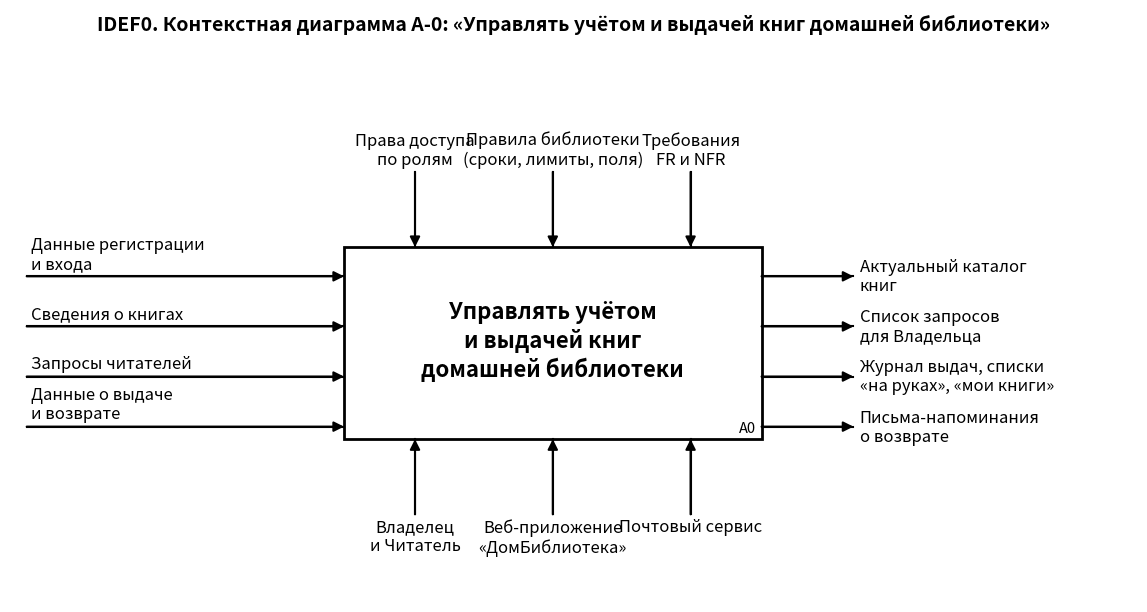

The script that saved this image: (Note: this script raises an exception after producing the figure.)
"""IDEF0: контекстная диаграмма A-0 и декомпозиция A0 системы «ДомБиблиотека»."""
import matplotlib
matplotlib.use("Agg")
import matplotlib.pyplot as plt
import matplotlib.patheffects as pe
from matplotlib.patches import Rectangle

HALO = [pe.withStroke(linewidth=6, foreground="white")]

def poly(ax, pts, label=None, lpos=None, ha="center", va="bottom", fs=12, halo=False, z=4):
    xs, ys = zip(*pts)
    kw = dict(path_effects=HALO) if halo else {}
    ax.plot(xs, ys, color="black", lw=1.5, zorder=z, solid_joinstyle="miter", **kw)
    (x0, y0), (x1, y1) = pts[-2], pts[-1]
    ax.annotate("", xy=(x1, y1), xytext=(x0, y0), zorder=z+1,
                arrowprops=dict(arrowstyle="-|>", color="black", lw=1.5, mutation_scale=15, shrinkA=0, shrinkB=0))
    if label:
        ax.text(lpos[0], lpos[1], label, ha=ha, va=va, fontsize=fs, zorder=z+2, linespacing=1.15)

def block(ax, x, y, w, h, text, num, fs=11.5):
    ax.add_patch(Rectangle((x, y), w, h, fc="white", ec="black", lw=2.0, zorder=3))
    ax.text(x+w/2, y+h/2+0.05, text, ha="center", va="center", fontsize=fs, fontweight="bold", zorder=4, linespacing=1.25)
    ax.text(x+w-0.12, y+0.1, num, ha="right", va="bottom", fontsize=10.5, zorder=4)

def setup(w, h, title, fsz):
    fig, ax = plt.subplots(figsize=fsz, dpi=170)
    ax.set_xlim(0, w); ax.set_ylim(0, h); ax.axis("off"); ax.set_aspect("equal")
    ax.text(w/2, h-0.35, title, ha="center", va="center", fontsize=14, fontweight="bold")
    return fig, ax

# ---------------- A-0 ----------------
fig, ax = setup(27, 14.2, "IDEF0. Контекстная диаграмма A-0: «Управлять учётом и выдачей книг домашней библиотеки»", (14.6, 7.7))
bx, by, bw, bh = 8.0, 3.9, 10.0, 4.6
block(ax, bx, by, bw, bh, "Управлять учётом\nи выдачей книг\nдомашней библиотеки", "A0", fs=16)
ins = ["Данные регистрации\nи входа", "Сведения о книгах", "Запросы читателей", "Данные о выдаче\nи возврате"]
for i, t in enumerate(ins):
    y = by + bh - 0.7 - i*1.2
    poly(ax, [(0.4, y), (bx, y)], t, (0.5, y+0.1), ha="left")
for t, x in [("Права доступа\nпо ролям", bx+1.7), ("Правила библиотеки\n(сроки, лимиты, поля)", bx+5.0), ("Требования\nFR и NFR", bx+8.3)]:
    poly(ax, [(x, by+bh+1.8), (x, by+bh)], t, (x, by+bh+1.9))
for t, x in [("Владелец\nи Читатель", bx+1.7), ("Веб-приложение\n«ДомБиблиотека»", bx+5.0), ("Почтовый сервис", bx+8.3)]:
    poly(ax, [(x, by-1.8), (x, by)], t, (x, by-1.9), va="top")
outs = ["Актуальный каталог\nкниг", "Список запросов\nдля Владельца", "Журнал выдач, списки\n«на руках», «мои книги»", "Письма-напоминания\nо возврате"]
for i, t in enumerate(outs):
    y = by + bh - 0.7 - i*1.2
    poly(ax, [(bx+bw, y), (bx+bw+2.2, y)], t, (bx+bw+2.35, y), ha="left", va="center")
fig.savefig("../idef0-a-0.png", bbox_inches="tight", pad_inches=0.15, facecolor="white")
plt.close(fig)

# ---------------- A0 ----------------
fig, ax = setup(36, 18.4, "IDEF0. Диаграмма декомпозиции A0: основные функции системы «ДомБиблиотека»", (18.2, 8.8))
W, H = 4.6, 2.0
X = [4.6, 9.8, 15.0, 20.2, 25.4]
Y = [12.8, 10.1, 7.4, 4.7, 2.0]
names = ["Управлять доступом\nпользователей", "Вести каталог\nкниг", "Обрабатывать\nзапросы читателей", "Оформлять выдачу\nи возврат книг", "Контролировать\nсроки и отправлять\nнапоминания"]
for i in range(5):
    block(ax, X[i], Y[i], W, H, names[i], "A%d" % (i+1), fs=11.4)
mid = [y+H/2 for y in Y]
FS = 11.8

# boundary inputs (left)
poly(ax, [(0.2, mid[0]), (X[0], mid[0])], "Данные регистрации\nи входа", (0.3, mid[0]+0.1), ha="left", fs=FS)
for i, t in [(1, "Сведения о книгах"), (2, "Запросы читателей"), (3, "Данные о выдаче\nи возврате")]:
    poly(ax, [(0.2, mid[i]-0.5), (X[i], mid[i]-0.5)], t, (0.3, mid[i]-0.62), ha="left", va="top", fs=FS)

# boundary controls (short stubs on top)
poly(ax, [(X[0]+2.1, Y[0]+H+1.0), (X[0]+2.1, Y[0]+H)], "Права доступа\nпо ролям", (X[0]+2.1, Y[0]+H+1.1), fs=FS)
poly(ax, [(X[1]+3.3, Y[1]+H+0.8), (X[1]+3.3, Y[1]+H)], "Требования FR и NFR", (X[1]+3.3, Y[1]+H+0.9), fs=FS)
poly(ax, [(X[3]+4.0, Y[3]+H+0.6), (X[3]+4.0, Y[3]+H)], "Правила выдачи\n(срок, один получатель)", (X[3]+4.0, Y[3]+H+0.7), fs=FS)
poly(ax, [(X[4]+4.0, Y[4]+H+0.6), (X[4]+4.0, Y[4]+H)], "График проверки сроков\n(1 раз в сутки)", (X[4]+4.0, Y[4]+H+0.7), fs=FS)

# A1 -> A2, A3 : права пользователя (control, branching)
bus = Y[0]+H-1.1
poly(ax, [(X[0]+W, bus), (X[1]+0.9, bus), (X[1]+0.9, Y[1]+H)], None)
poly(ax, [(X[1]+0.9, bus), (X[2]+4.1, bus), (X[2]+4.1, Y[2]+H)], None)
ax.text(X[0]+W+0.2, bus+0.12, "Права пользователя", fontsize=FS, ha="left", va="bottom", zorder=8)

# internal input flows
def step(i, label, wlabel=2.6):
    x0 = X[i]+W; gx = x0+0.3
    y0 = mid[i]-0.5; y1 = mid[i+1]+0.5
    poly(ax, [(x0, y0), (gx, y0), (gx, y1), (X[i+1], y1)], None)
    ax.text(gx+0.15, Y[i+1]+H+0.35, label, fontsize=FS, ha="left", va="center", zorder=8)
step(1, "Статус книги")
step(2, "Запрос на выдачу")
step(3, "Сроки возврата")

# boundary outputs (right); only first one needs a halo (crosses control branch)
R = 31.0
poly(ax, [(X[1]+W, mid[1]+0.5), (R, mid[1]+0.5)], "Актуальный каталог книг", (R+0.15, mid[1]+0.5), ha="left", va="center", fs=FS, halo=True, z=6)
poly(ax, [(X[2]+W, mid[2]+0.5), (R, mid[2]+0.5)], "Список запросов\nдля Владельца", (R+0.15, mid[2]+0.5), ha="left", va="center", fs=FS)
poly(ax, [(X[3]+W, mid[3]+0.5), (R, mid[3]+0.5)], "Журнал выдач, списки\n«на руках», «мои книги»", (R+0.15, mid[3]+0.5), ha="left", va="center", fs=FS)
poly(ax, [(X[4]+W, mid[4]), (R, mid[4])], "Письма-напоминания\nо возврате", (R+0.15, mid[4]), ha="left", va="center", fs=FS)

# mechanisms (short stubs below)
for i, t in enumerate(["Веб-приложение\n«ДомБиблиотека»", "Владелец", "Читатель\nи Владелец", "Владелец", "Почтовый сервис"]):
    x = X[i]+1.4
    poly(ax, [(x, Y[i]-0.9), (x, Y[i])], t, (x, Y[i]-1.0), va="top", fs=FS)
fig.savefig("../idef0-a0.png", bbox_inches="tight", pad_inches=0.15, facecolor="white")
